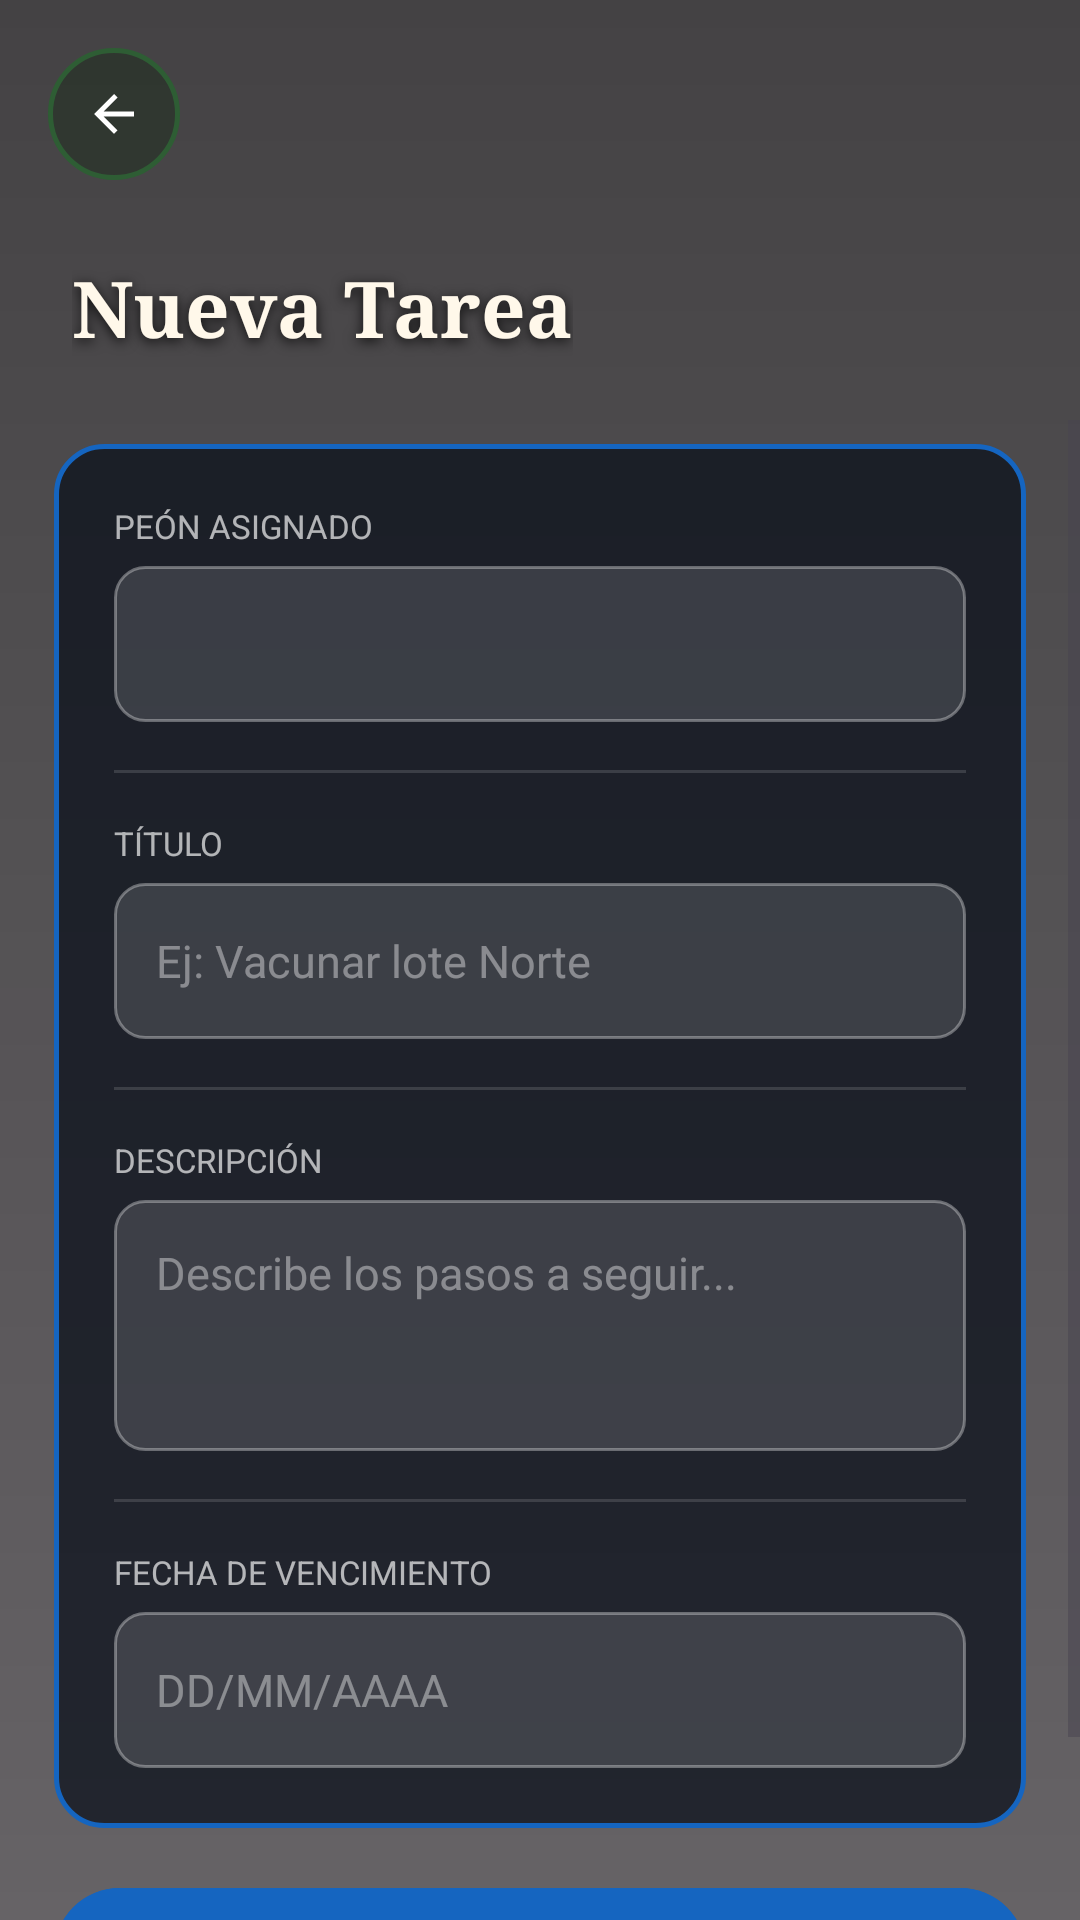

Android layout source for this screen:
<!-- AndroidManifest.xml: application theme Theme.CattleManager -->
<!-- res/layout/activity_crear_tarea.xml -->
<?xml version="1.0" encoding="utf-8"?>
<FrameLayout
    xmlns:android="http://schemas.android.com/apk/res/android"
    xmlns:app="http://schemas.android.com/apk/res-auto"
    android:layout_width="match_parent"
    android:layout_height="match_parent">

    <ImageView
        android:layout_width="match_parent"
        android:layout_height="match_parent"
        android:contentDescription="@null"
        android:scaleType="centerCrop"
        android:src="@drawable/hero_tareas_oficina_granja"/>

    <View
        android:layout_width="match_parent"
        android:layout_height="match_parent"
        android:background="@drawable/form_overlay_gradient"/>

    <LinearLayout
        android:layout_width="match_parent"
        android:layout_height="match_parent"
        android:orientation="vertical">

        <FrameLayout
            android:layout_width="match_parent"
            android:layout_height="140dp">

            <LinearLayout
                android:layout_width="match_parent"
                android:layout_height="match_parent"
                android:gravity="bottom"
                android:orientation="vertical"
                android:paddingStart="24dp"
                android:paddingEnd="24dp"
                android:paddingBottom="20dp">

                <TextView
                    android:layout_width="wrap_content"
                    android:layout_height="wrap_content"
                    android:fontFamily="serif"
                    android:shadowColor="#CC000000"
                    android:shadowDx="0" android:shadowDy="3" android:shadowRadius="10"
                    android:text="Nueva Tarea"
                    android:textColor="#FFF8EA"
                    android:textSize="26sp"
                    android:textStyle="bold"/>
            </LinearLayout>

            <ImageButton
                android:id="@+id/btnVolver"
                android:layout_width="44dp"
                android:layout_height="44dp"
                android:layout_gravity="top|start"
                android:layout_marginStart="16dp"
                android:layout_marginTop="16dp"
                android:background="@drawable/dashboard_logout_button"
                android:contentDescription="@null"
                android:elevation="4dp"
                android:padding="12dp"
                android:src="@drawable/ic_arrow_back"/>
        </FrameLayout>

        <ScrollView
            android:layout_width="match_parent"
            android:layout_height="0dp"
            android:layout_weight="1"
            android:clipToPadding="false">

            <LinearLayout
                android:layout_width="match_parent"
                android:layout_height="wrap_content"
                android:orientation="vertical"
                android:paddingStart="18dp"
                android:paddingEnd="18dp"
                android:paddingTop="8dp"
                android:paddingBottom="32dp">

                <LinearLayout
                    android:layout_width="match_parent"
                    android:layout_height="wrap_content"
                    android:orientation="vertical"
                    android:padding="20dp"
                    android:layout_marginBottom="16dp"
                    android:background="@drawable/form_panel_blue">

                    <TextView android:layout_width="match_parent" android:layout_height="wrap_content"
                        android:text="PEÓN ASIGNADO" android:textColor="#AAFFFFFF" android:textSize="11sp"
                        android:textAllCaps="true" android:layout_marginBottom="6dp"/>
                    <Spinner
                        android:id="@+id/spinnerPeon"
                        android:layout_width="match_parent" android:layout_height="52dp"
                        android:background="@drawable/form_input_dark"
                        android:paddingStart="14dp" android:paddingEnd="14dp"
                        android:layout_marginBottom="16dp"/>

                    <View android:layout_width="match_parent" android:layout_height="1dp"
                        android:background="#22FFFFFF" android:layout_marginBottom="16dp"/>

                    <TextView android:layout_width="match_parent" android:layout_height="wrap_content"
                        android:text="TÍTULO" android:textColor="#AAFFFFFF" android:textSize="11sp"
                        android:textAllCaps="true" android:layout_marginBottom="6dp"/>
                    <EditText
                        android:id="@+id/etTituloTarea"
                        android:layout_width="match_parent" android:layout_height="52dp"
                        android:background="@drawable/form_input_dark"
                        android:hint="Ej: Vacunar lote Norte"
                        android:inputType="textCapSentences"
                        android:padding="14dp"
                        android:textColor="#FFFFFF"
                        android:textColorHint="#66FFFFFF"
                        android:textSize="15sp"
                        android:layout_marginBottom="16dp"/>

                    <View android:layout_width="match_parent" android:layout_height="1dp"
                        android:background="#22FFFFFF" android:layout_marginBottom="16dp"/>

                    <TextView android:layout_width="match_parent" android:layout_height="wrap_content"
                        android:text="DESCRIPCIÓN" android:textColor="#AAFFFFFF" android:textSize="11sp"
                        android:textAllCaps="true" android:layout_marginBottom="6dp"/>
                    <EditText
                        android:id="@+id/etDescripcionTarea"
                        android:layout_width="match_parent" android:layout_height="wrap_content"
                        android:background="@drawable/form_input_dark"
                        android:hint="Describe los pasos a seguir..."
                        android:inputType="textMultiLine|textCapSentences"
                        android:minLines="3"
                        android:gravity="top"
                        android:padding="14dp"
                        android:textColor="#FFFFFF"
                        android:textColorHint="#66FFFFFF"
                        android:textSize="15sp"
                        android:layout_marginBottom="16dp"/>

                    <View android:layout_width="match_parent" android:layout_height="1dp"
                        android:background="#22FFFFFF" android:layout_marginBottom="16dp"/>

                    <TextView android:layout_width="match_parent" android:layout_height="wrap_content"
                        android:text="FECHA DE VENCIMIENTO" android:textColor="#AAFFFFFF" android:textSize="11sp"
                        android:textAllCaps="true" android:layout_marginBottom="6dp"/>
                    <EditText
                        android:id="@+id/etFechaTarea"
                        android:layout_width="match_parent" android:layout_height="52dp"
                        android:background="@drawable/form_input_dark"
                        android:hint="DD/MM/AAAA"
                        android:padding="14dp"
                        android:textColor="#FFFFFF"
                        android:textColorHint="#66FFFFFF"
                        android:textSize="15sp"
                        android:focusable="false"
                        android:clickable="true"/>
                </LinearLayout>

                <com.google.android.material.button.MaterialButton
                    android:id="@+id/btnGuardarTarea"
                    android:layout_width="match_parent"
                    android:layout_height="52dp"
                    android:backgroundTint="#1565C0"
                    android:text="Guardar tarea"
                    android:textAllCaps="false"
                    android:textColor="#FFFFFF"
                    android:textSize="15sp"
                    android:textStyle="bold"
                    app:cornerRadius="26dp"/>
            </LinearLayout>
        </ScrollView>
    </LinearLayout>
</FrameLayout>
<!-- resources referenced by this layout -->
<resources>
  <!-- drawable dashboard_logout_button (drawable) -->
  <?xml version="1.0" encoding="utf-8"?>
  <selector xmlns:android="http://schemas.android.com/apk/res/android">
      <item android:state_pressed="true">
          <shape android:shape="oval">
              <solid android:color="#CC1A2B1A" />
              <stroke
                  android:width="1.5dp"
                  android:color="#60AD5E" />
          </shape>
      </item>
      <item android:state_focused="true">
          <shape android:shape="oval">
              <solid android:color="#AA1A2B1A" />
              <stroke
                  android:width="1.5dp"
                  android:color="#60AD5E" />
          </shape>
      </item>
      <item>
          <shape android:shape="oval">
              <solid android:color="#801A2B1A" />
              <stroke
                  android:width="1.5dp"
                  android:color="#2E5D34" />
          </shape>
      </item>
  </selector>
  <!-- drawable form_input_dark (drawable) -->
  <?xml version="1.0" encoding="utf-8"?>
  <shape xmlns:android="http://schemas.android.com/apk/res/android" android:shape="rectangle">
      <corners android:radius="10dp"/>
      <solid android:color="#22FFFFFF"/>
      <stroke android:width="1dp" android:color="#55FFFFFF"/>
  </shape>
  <!-- drawable form_overlay_gradient (drawable) -->
  <?xml version="1.0" encoding="utf-8"?>
  <shape xmlns:android="http://schemas.android.com/apk/res/android">
      <gradient
          android:startColor="#BB000000"
          android:endColor="#99000000"
          android:angle="270"/>
  </shape>
  <!-- drawable form_panel_blue (drawable) -->
  <?xml version="1.0" encoding="utf-8"?>
  <shape xmlns:android="http://schemas.android.com/apk/res/android" android:shape="rectangle">
      <corners android:radius="16dp"/>
      <solid android:color="#BB0A0F1A"/>
      <stroke android:width="1.5dp" android:color="#1565C0"/>
  </shape>
  <!-- drawable ic_arrow_back (drawable) -->
  <?xml version="1.0" encoding="utf-8"?>
  <vector xmlns:android="http://schemas.android.com/apk/res/android"
      android:width="20dp"
      android:height="20dp"
      android:viewportWidth="24"
      android:viewportHeight="24">
      <path
          android:fillColor="#FFFFFF"
          android:pathData="M20,11H7.83l5.59-5.59L12,4l-8,8 8,8 1.41-1.41L7.83,13H20v-2z" />
  </vector>
  <style name="Theme.CattleManager" parent="Base.Theme.CattleManager" />
  <style name="Base.Theme.CattleManager" parent="Theme.Material3.DayNight.NoActionBar">
          
          
      </style>
</resources>
